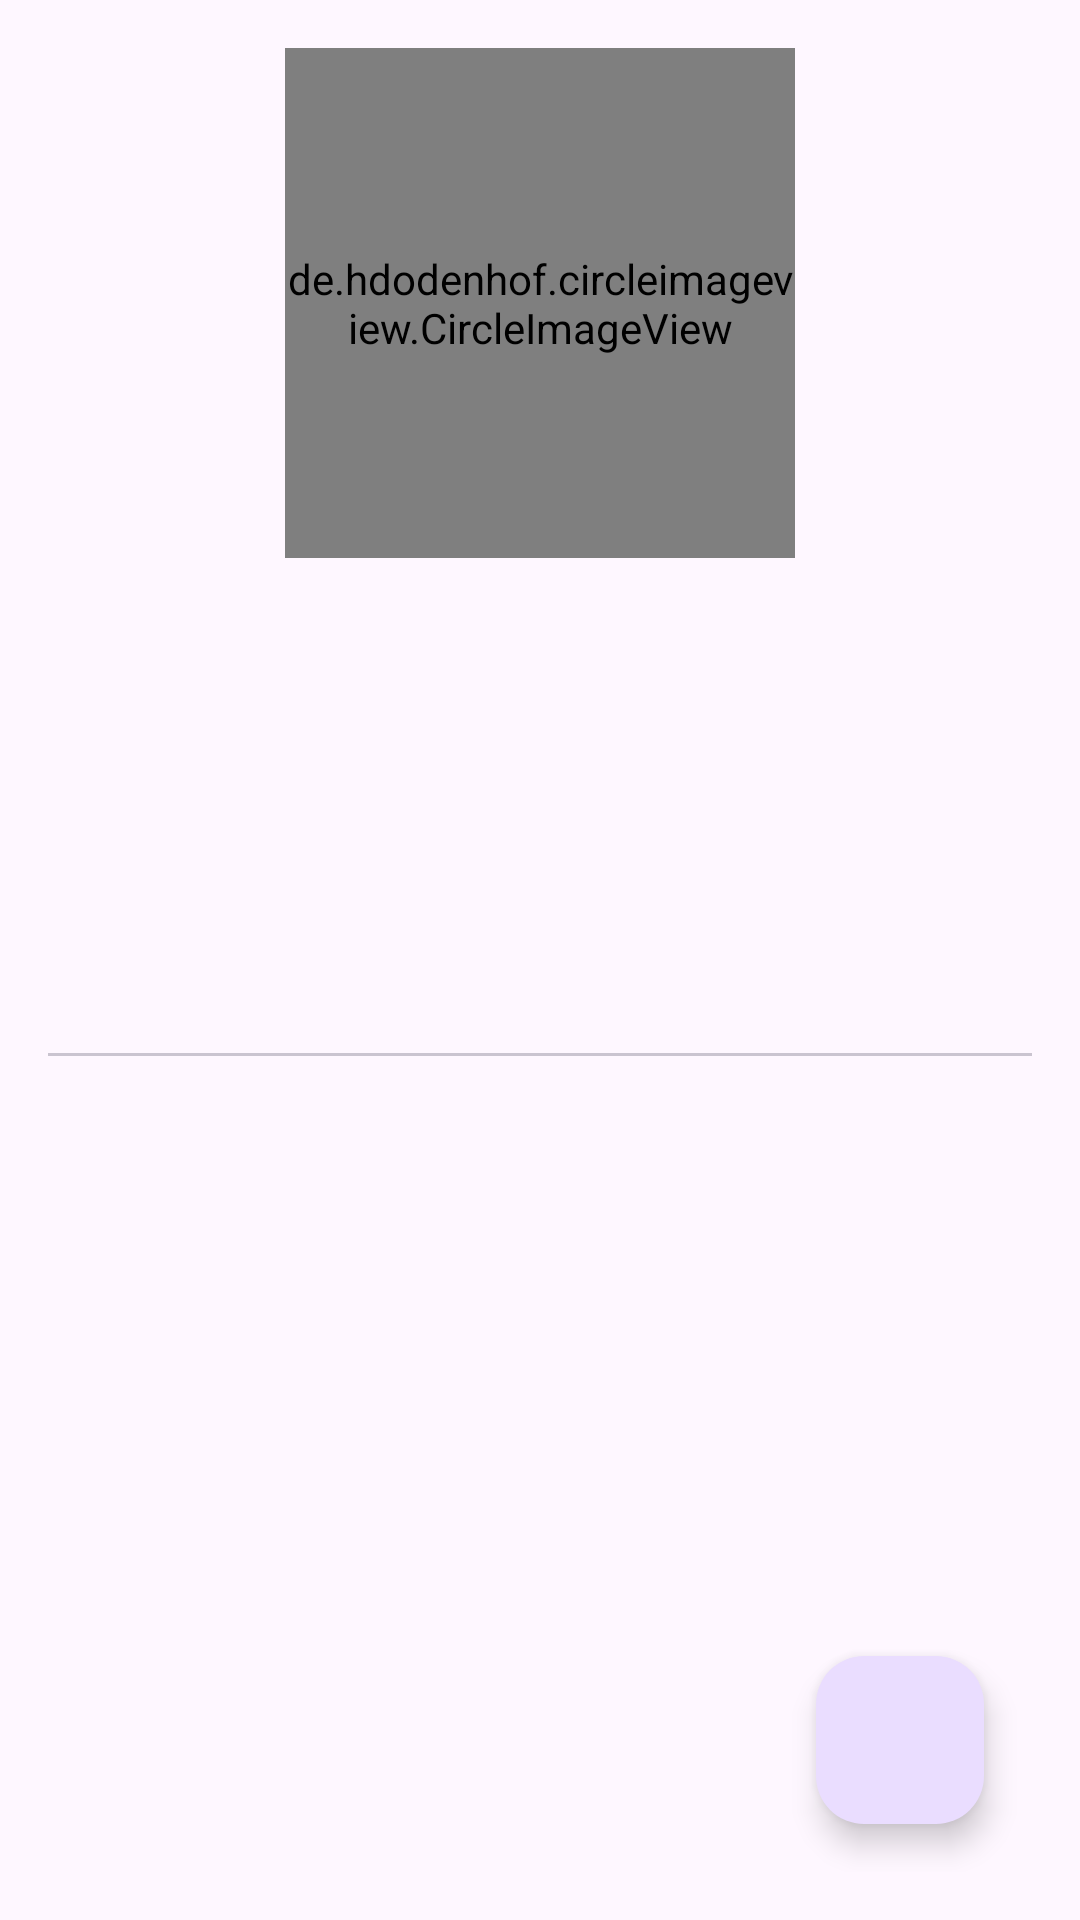

Reconstruct the res/layout file that produces this screen, plus the resources it refers to.
<!-- AndroidManifest.xml: application theme Theme.GithubUser -->
<!-- res/layout/activity_detail_user.xml -->
<?xml version="1.0" encoding="utf-8"?>
<androidx.constraintlayout.widget.ConstraintLayout xmlns:android="http://schemas.android.com/apk/res/android"
    xmlns:app="http://schemas.android.com/apk/res-auto"
    xmlns:tools="http://schemas.android.com/tools"
    android:id="@+id/main"
    android:layout_width="match_parent"
    android:layout_height="match_parent"
    android:padding="16dp"
    tools:context=".ui.DetailUserActivity">

    <de.hdodenhof.circleimageview.CircleImageView
        android:id="@+id/imageDetail"
        android:layout_width="170dp"
        android:layout_height="170dp"
        app:layout_constraintEnd_toEndOf="parent"
        app:layout_constraintStart_toStartOf="parent"
        app:layout_constraintTop_toTopOf="parent"
        tools:src="@tools:sample/avatars" />

    <TextView
        android:id="@+id/tv_namaLengkap"
        android:layout_width="match_parent"
        android:layout_height="wrap_content"
        android:gravity="center"
        app:layout_constraintEnd_toEndOf="parent"
        app:layout_constraintStart_toStartOf="parent"
        app:layout_constraintTop_toBottomOf="@+id/imageDetail"
        tools:text="Nama Lengkap"
        android:textStyle="bold"
        android:textSize="20sp"
        android:layout_marginTop="10dp"/>

    <TextView
        android:id="@+id/tv_Username"
        android:layout_width="match_parent"
        android:layout_height="wrap_content"
        android:layout_marginTop="3dp"
        android:gravity="center"
        android:textStyle="italic"
        app:layout_constraintEnd_toEndOf="parent"
        app:layout_constraintStart_toStartOf="parent"
        app:layout_constraintTop_toBottomOf="@+id/tv_namaLengkap"
        tools:text="username"/>

    <TextView
        android:id="@+id/tv_Follower"
        android:layout_width="0dp"
        android:layout_height="wrap_content"
        android:layout_marginTop="16dp"
        android:textAlignment="center"
        android:textSize="20sp"
        app:layout_constraintEnd_toStartOf="@+id/tv_Following"
        app:layout_constraintStart_toStartOf="parent"
        app:layout_constraintTop_toBottomOf="@+id/tv_Username"
        tools:text="Follower" />

    <TextView
        android:id="@+id/tv_Following"
        android:layout_width="0dp"
        android:layout_height="wrap_content"
        android:textSize="20sp"
        android:textAlignment="center"
        android:layout_marginTop="16dp"
        app:layout_constraintEnd_toEndOf="parent"
        app:layout_constraintStart_toEndOf="@+id/tv_Follower"
        app:layout_constraintTop_toBottomOf="@+id/tv_Username"
        tools:text="Following"/>

    <com.google.android.material.tabs.TabLayout
        android:id="@+id/tl"
        android:layout_width="match_parent"
        android:layout_height="wrap_content"
        android:layout_marginTop="16dp"
        app:layout_constraintEnd_toEndOf="parent"
        app:layout_constraintHorizontal_bias="1.0"
        app:layout_constraintStart_toStartOf="parent"
        app:layout_constraintTop_toBottomOf="@+id/tv_Follower"
        app:tabTextColor="@android:color/black" />

    <androidx.viewpager2.widget.ViewPager2
        android:id="@+id/vp"
        android:layout_width="match_parent"
        android:layout_height="0dp"
        app:layout_constraintEnd_toEndOf="parent"
        app:layout_constraintStart_toStartOf="parent"
        app:layout_constraintTop_toBottomOf="@+id/tl"
        app:layout_constraintBottom_toBottomOf="parent"/>

    <com.google.android.material.floatingactionbutton.FloatingActionButton
        android:id="@+id/fab_Favorit"
        android:layout_width="wrap_content"
        android:layout_height="wrap_content"
        android:contentDescription="@string/inserttofavorit"
        android:layout_margin="16dp"
        android:src="@drawable/baseline_favorite_border_24"
        app:layout_constraintBottom_toBottomOf="parent"
        app:layout_constraintEnd_toEndOf="parent" />

    <ProgressBar
        android:id="@+id/pb_Detail"
        style="?android:attr/progressBarStyle"
        android:layout_width="wrap_content"
        android:layout_height="wrap_content"
        android:visibility="gone"
        app:layout_constraintBottom_toTopOf="@+id/tl"
        app:layout_constraintEnd_toEndOf="parent"
        app:layout_constraintStart_toStartOf="parent"
        app:layout_constraintTop_toTopOf="parent"
        tools:visibility="visible" />
</androidx.constraintlayout.widget.ConstraintLayout>
<!-- resources referenced by this layout -->
<resources>
  <string name="inserttofavorit">insertToFavorit</string>
  <style name="Theme.GithubUser" parent="Base.Theme.GithubUser" />
  <style name="Base.Theme.GithubUser" parent="Theme.Material3.DayNight.NoActionBar">
          
          
      </style>
</resources>
